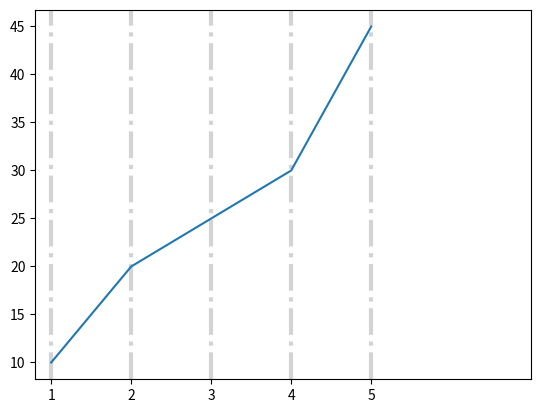

The script that saved this image:
import matplotlib.pyplot as plt

x = [1,2,3,4,5]
y = [10,20,25,30,45]

plt.plot(x,y)

plt.grid(which='both', axis='x',linewidth = 3,linestyle='dashdot',color = 'lightgrey')

plt.xticks(x)
plt.xlim(right = 7)
plt.show()

